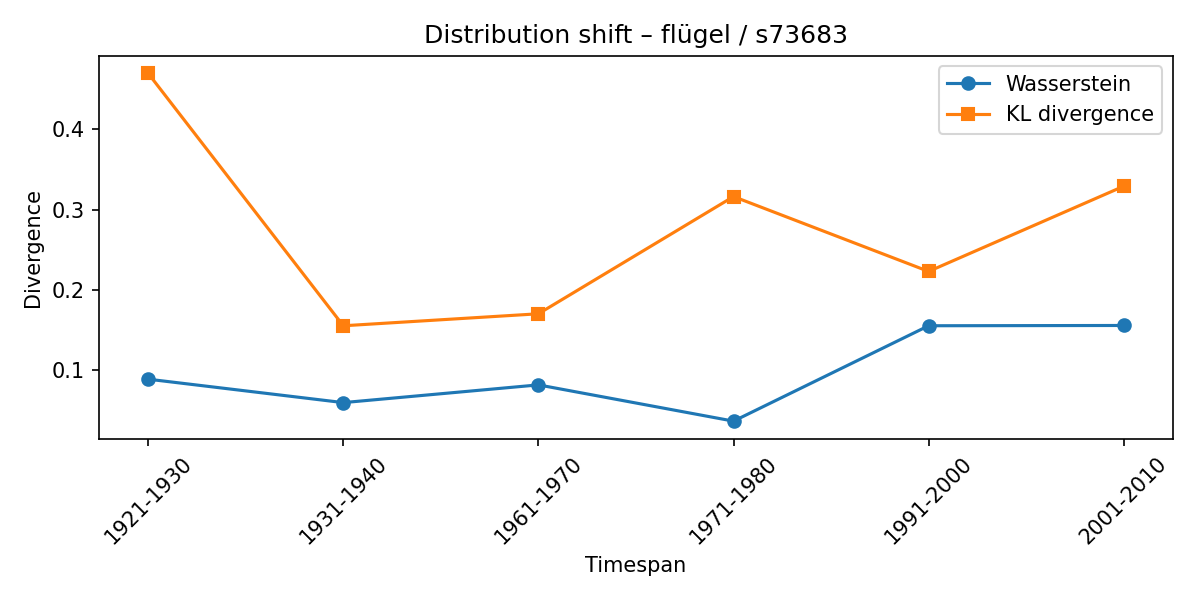

The file beside this chart, header and first rows:
synset, lexeme, from_timespan, to_timespan, wasserstein, kl_divergence
s73683, flügel, 1911-1920, 1921-1930, 0.08861, 0.47
s73683, flügel, 1921-1930, 1931-1940, 0.05939, 0.1552
s73683, flügel, 1931-1940, 1961-1970, 0.0815, 0.1702
s73683, flügel, 1961-1970, 1971-1980, 0.0363, 0.3164
s73683, flügel, 1971-1980, 1991-2000, 0.1553, 0.223
s73683, flügel, 1991-2000, 2001-2010, 0.1556, 0.3293
